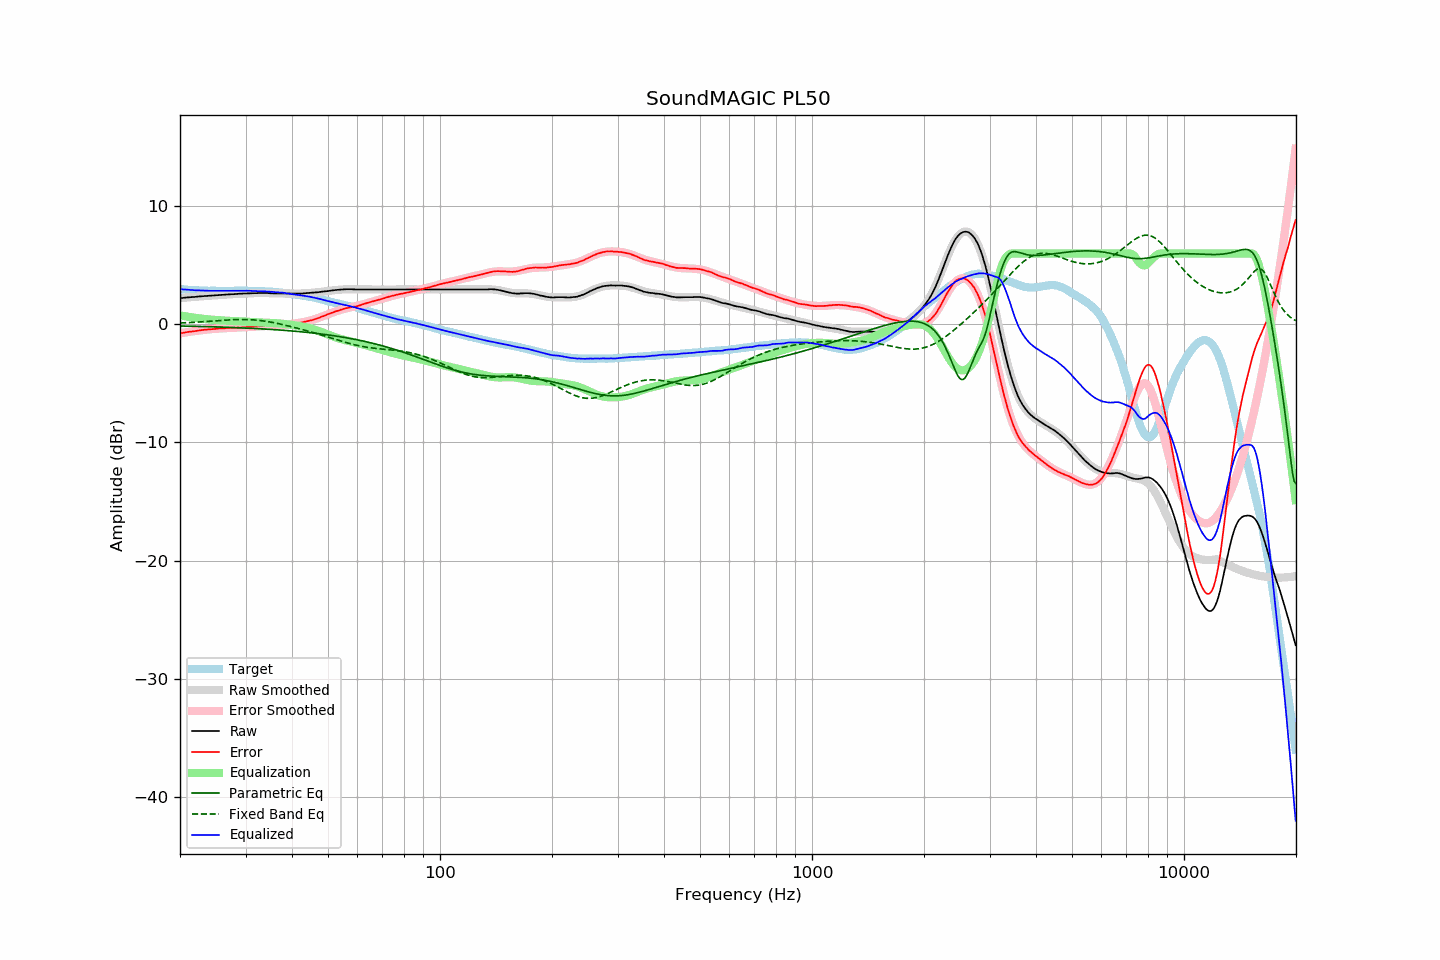

The data file committed next to this chart (first rows):
frequency, raw, error, smoothed, error_smoothed, equalization, parametric_eq, fixed_band_eq, equalized_raw, equalized_smoothed, target
20.00, 2.23, -0.76, 2.23, -0.76, 0.76, -0.13, 0.12, 2.99, 2.99, 2.99
20.20, 2.24, -0.74, 2.24, -0.74, 0.74, -0.14, 0.12, 2.98, 2.98, 2.98
20.40, 2.25, -0.72, 2.25, -0.72, 0.72, -0.14, 0.13, 2.96, 2.96, 2.97
20.61, 2.27, -0.69, 2.26, -0.69, 0.69, -0.14, 0.14, 2.96, 2.95, 2.96
20.81, 2.28, -0.66, 2.27, -0.67, 0.67, -0.15, 0.14, 2.95, 2.94, 2.94
21.02, 2.29, -0.64, 2.28, -0.65, 0.65, -0.15, 0.15, 2.93, 2.93, 2.93
21.23, 2.30, -0.62, 2.30, -0.63, 0.63, -0.15, 0.16, 2.92, 2.92, 2.92
21.44, 2.31, -0.62, 2.31, -0.60, 0.60, -0.15, 0.16, 2.91, 2.91, 2.93
21.66, 2.32, -0.59, 2.32, -0.58, 0.58, -0.16, 0.17, 2.90, 2.90, 2.91
21.87, 2.33, -0.58, 2.33, -0.57, 0.57, -0.16, 0.18, 2.89, 2.90, 2.90
22.09, 2.34, -0.55, 2.34, -0.55, 0.55, -0.16, 0.19, 2.88, 2.89, 2.88
22.31, 2.36, -0.53, 2.35, -0.53, 0.53, -0.17, 0.20, 2.89, 2.88, 2.88
22.54, 2.37, -0.51, 2.36, -0.51, 0.51, -0.17, 0.21, 2.88, 2.88, 2.87
22.76, 2.38, -0.50, 2.37, -0.50, 0.50, -0.17, 0.21, 2.87, 2.87, 2.87
22.99, 2.39, -0.48, 2.38, -0.48, 0.48, -0.18, 0.22, 2.87, 2.87, 2.86
23.22, 2.40, -0.46, 2.40, -0.47, 0.47, -0.18, 0.23, 2.86, 2.86, 2.85
23.45, 2.41, -0.45, 2.41, -0.45, 0.45, -0.19, 0.24, 2.86, 2.86, 2.86
23.69, 2.42, -0.43, 2.42, -0.43, 0.43, -0.19, 0.25, 2.85, 2.85, 2.85
23.92, 2.43, -0.41, 2.43, -0.42, 0.42, -0.19, 0.26, 2.85, 2.85, 2.84
24.16, 2.44, -0.41, 2.44, -0.41, 0.41, -0.20, 0.27, 2.84, 2.85, 2.85
24.40, 2.45, -0.40, 2.45, -0.40, 0.40, -0.20, 0.28, 2.84, 2.84, 2.85
24.65, 2.46, -0.39, 2.46, -0.39, 0.39, -0.21, 0.29, 2.84, 2.84, 2.85
24.89, 2.47, -0.38, 2.47, -0.37, 0.37, -0.21, 0.30, 2.84, 2.84, 2.85
25.14, 2.48, -0.36, 2.48, -0.36, 0.36, -0.21, 0.31, 2.84, 2.84, 2.84
25.39, 2.49, -0.35, 2.49, -0.35, 0.35, -0.22, 0.32, 2.84, 2.84, 2.84
25.65, 2.50, -0.34, 2.49, -0.34, 0.34, -0.22, 0.33, 2.84, 2.84, 2.83
25.91, 2.51, -0.33, 2.50, -0.33, 0.33, -0.23, 0.34, 2.84, 2.84, 2.83
26.16, 2.52, -0.33, 2.51, -0.33, 0.33, -0.23, 0.35, 2.84, 2.84, 2.84
26.43, 2.52, -0.33, 2.52, -0.32, 0.32, -0.24, 0.36, 2.83, 2.84, 2.84
26.69, 2.53, -0.31, 2.53, -0.31, 0.31, -0.24, 0.37, 2.84, 2.84, 2.84
26.96, 2.54, -0.30, 2.54, -0.30, 0.30, -0.25, 0.38, 2.84, 2.84, 2.84
27.23, 2.55, -0.29, 2.55, -0.30, 0.30, -0.25, 0.38, 2.84, 2.84, 2.84
27.50, 2.56, -0.28, 2.55, -0.29, 0.29, -0.26, 0.39, 2.85, 2.85, 2.84
27.77, 2.56, -0.29, 2.56, -0.29, 0.29, -0.26, 0.40, 2.84, 2.85, 2.85
28.05, 2.57, -0.28, 2.57, -0.28, 0.28, -0.27, 0.40, 2.85, 2.85, 2.85
28.33, 2.58, -0.28, 2.58, -0.27, 0.27, -0.27, 0.41, 2.85, 2.85, 2.85
28.62, 2.59, -0.27, 2.58, -0.27, 0.27, -0.28, 0.41, 2.86, 2.85, 2.85
28.90, 2.60, -0.27, 2.59, -0.26, 0.26, -0.28, 0.41, 2.86, 2.85, 2.86
29.19, 2.60, -0.26, 2.60, -0.26, 0.26, -0.29, 0.42, 2.85, 2.85, 2.86
29.48, 2.61, -0.25, 2.61, -0.25, 0.25, -0.30, 0.42, 2.85, 2.85, 2.86
29.78, 2.62, -0.24, 2.61, -0.24, 0.24, -0.30, 0.42, 2.86, 2.85, 2.86
30.08, 2.62, -0.24, 2.62, -0.23, 0.23, -0.31, 0.41, 2.85, 2.85, 2.86
30.38, 2.63, -0.22, 2.62, -0.22, 0.22, -0.31, 0.41, 2.85, 2.85, 2.84
30.68, 2.63, -0.22, 2.63, -0.22, 0.22, -0.32, 0.40, 2.84, 2.85, 2.84
30.99, 2.64, -0.20, 2.64, -0.21, 0.21, -0.33, 0.40, 2.84, 2.84, 2.84
31.30, 2.64, -0.20, 2.64, -0.20, 0.20, -0.33, 0.39, 2.83, 2.84, 2.84
31.61, 2.65, -0.19, 2.64, -0.19, 0.19, -0.34, 0.38, 2.83, 2.83, 2.84
31.93, 2.65, -0.17, 2.65, -0.18, 0.18, -0.35, 0.37, 2.82, 2.83, 2.81
32.24, 2.65, -0.18, 2.65, -0.17, 0.17, -0.36, 0.36, 2.81, 2.82, 2.82
32.57, 2.66, -0.15, 2.65, -0.16, 0.16, -0.36, 0.34, 2.82, 2.81, 2.81
32.89, 2.66, -0.15, 2.65, -0.16, 0.16, -0.37, 0.33, 2.81, 2.81, 2.81
33.22, 2.66, -0.15, 2.65, -0.15, 0.15, -0.38, 0.31, 2.81, 2.80, 2.81
33.55, 2.66, -0.15, 2.65, -0.15, 0.15, -0.39, 0.29, 2.80, 2.80, 2.80
33.89, 2.66, -0.13, 2.65, -0.14, 0.14, -0.39, 0.27, 2.80, 2.79, 2.79
34.23, 2.66, -0.12, 2.65, -0.14, 0.14, -0.40, 0.25, 2.80, 2.79, 2.78
34.57, 2.65, -0.13, 2.65, -0.13, 0.13, -0.41, 0.23, 2.78, 2.78, 2.77
34.92, 2.64, -0.13, 2.64, -0.13, 0.13, -0.42, 0.20, 2.76, 2.77, 2.76
35.27, 2.64, -0.14, 2.64, -0.12, 0.12, -0.43, 0.18, 2.76, 2.76, 2.78
35.62, 2.63, -0.13, 2.64, -0.12, 0.12, -0.44, 0.15, 2.74, 2.75, 2.76
35.97, 2.63, -0.13, 2.63, -0.11, 0.11, -0.45, 0.13, 2.73, 2.74, 2.75
... 635 more rows
